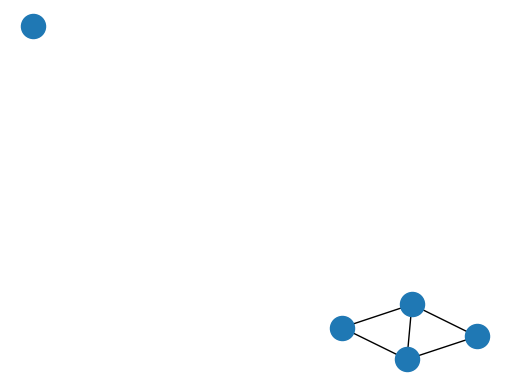

Recreate this plot in Python.
# coding:utf-8
import networkx as nx
import matplotlib.pyplot as plt

g = nx.Graph()
g.add_node(1)
g.add_node(2)
g.add_node(3)
g.add_node(4)
g.add_node(5)
g.add_edge(1, 2)
g.add_edge(1, 4)
g.add_edge(2, 3)
g.add_edge(4, 3)

# g.add_edge(4, 5)

g.add_edge(2, 4)
fig, ax = plt.subplots()
nx.draw(g, ax=ax)
plt.show()
sunmm=0
for i in range(1):
    print(i)

#     for j in range(0,5):
#         try:
#             n = nx.shortest_path_length(g, i, j+1)
#             sunmm=sunmm+n
#             print(j)
#         except nx.NetworkXNoPath:
#             print('No path')
#
# print(sunmm)
nodeList= ['儋州', '潍坊', '厦门', '辽源', '果洛藏族自治州', '恩施土家族苗族自治州', '红河哈尼族彝族自治州', '伊犁哈萨克自治州', '重庆', '凉山彝族自治州', '攀枝花', '乌鲁木齐', '西安', '安阳', '襄阳', '湘潭', '呼伦贝尔', '西双版纳傣族自治州', '清远', '宣城', '可克达拉', '阿勒泰地区', '洛阳', '丹东', '天门', '德州', '乌兰察布', '南平', '昆玉', '黄石', '贵港', '肇庆', '泰州', '本溪', '徐州', '菏泽', '鹤岗', '阳江', '辽阳', '乌海', '许昌', '德宏傣族景颇族自治州', '石嘴山', '荆门', '河池', '防城港', '阜新', '曲靖', '嘉兴', '保山', '南充', '巴中', '来宾', '海南藏族自治州', '昌江黎族自治县', '佳木斯', '葫芦岛', '咸阳', '七台河', '株洲', '塔城地区', '邯郸', '泰安', '张家界', '廊坊', '内江', '包头', '咸宁', '广安', '甘孜藏族自治州', '北京', '玉林', '四平', '淄博', '烟台', '萍乡', '福州', '双鸭山', '吕梁', '三明', '岳阳', '揭阳', '黄冈', '阿拉尔', '桂林', '兰州', '榆林', '枣庄', '宁波', '保定', '舟山', '固原', '临沧', '台州', '迪庆藏族自治州', '仙桃', '庆阳', '达州', '怒江傈僳族自治州', '博尔塔拉蒙古自治州', '成都', '鄂尔多斯', '赤峰', '河源', '邢台', '延边朝鲜族自治州', '日照', '渭南', '铜陵', '天津', '南京', '宝鸡', '荆州', '龙岩', '淮安', '江门', '张掖', '乐山', '滨州', '三门峡', '海北藏族自治州', '铜川', '双河', '忻州', '平顶山', '琼海', '锦州', '哈尔滨', '濮阳', '运城', '文山壮族苗族自治州', '梅州', '延安', '和田地区', '金华', '白银', '深圳', '安庆', '合肥', '乐东黎族自治县', '阿里地区', '益阳', '上饶', '安顺', '珠海', '湘西土家族苗族自治州', '唐山', '九江', '东莞', '汉中', '绍兴', '抚顺', '宜宾', '黑河', '克拉玛依', '聊城', '新乡', '保亭黎族苗族自治县', '铁门关', '周口', '池州', '酒泉', '临夏回族自治州', '阳泉', '湖州', '商洛', '玉树藏族自治州', '宜昌', '无锡', '临沂', '湛江', '贵阳', '六盘水', '松原', '牡丹江', '宁德', '潮州', '齐齐哈尔', '青岛', '平凉', '景德镇', '梧州', '中山', '漳州', '衡阳', '汕尾', '衢州', '镇江', '宿迁', '孝感', '惠州', '大庆', '阿克苏地区', '遵义', '喀什地区', '海口', '鄂州', '琼中黎族苗族自治县', '长春', '马鞍山', '昌吉回族自治州', '济源', '天水', '巴彦淖尔', '莆田', '石河子', '沧州', '昭通', '滁州', '大兴安岭地区', '扬州', '常德', '南通', '佛山', '太原', '东营', '楚雄彝族自治州', '娄底', '海西蒙古族藏族自治州', '黔西南布依族苗族自治州', '潜江', '上海', '黄南藏族自治州', '云浮', '白城', '呼和浩特', '贺州', '钦州', '北海', '郑州', '巴音郭楞蒙古自治州', '金昌', '通化', '陇南', '温州', '定西', '阿拉善盟', '黄山', '绵阳', '资阳', '拉萨', '普洱', '鞍山', '丽水', '邵阳', '汕头', '承德', '晋城', '临汾', '五家渠', '长沙', '南阳', '德阳', '柳州', '吴忠', '宜春', '泉州', '衡水', '晋中', '淮南', '崇左', '宿州', '文昌', '东方', '随州', '五指山', '长治', '苏州', '济宁', '武汉', '阿坝藏族羌族自治州', '吉安', '玉溪', '茂名', '眉山', '大同', '亳州', '朔州', '丽江', '三亚', '雅安', '铁岭', '淮北', '韶关', '常州', '信阳', '新余', '通辽', '克孜勒苏柯尔克孜自治州', '广州', '武威', '南昌', '焦作', '威海', '沈阳', '连云港', '图木舒克', '万宁', '开封', '朝阳', '商丘', '鹤壁', '黔南布依族苗族自治州', '怀化', '北屯', '杭州', '盘锦', '银川', '南宁', '营口', '蚌埠', '十堰', '阜阳', '赣州', '驻马店', '自贡', '郴州', '秦皇岛', '盐城', '锡林郭勒盟', '伊春', '白沙黎族自治县', '黔东南苗族侗族自治州', '昆明', '鸡西', '漯河', '广元', '白山', '嘉峪关', '绥化', '安康', '泸州', '芜湖', '遂宁', '济南', '石家庄', '六安', '抚州', '大理白族自治州', '西宁', '兴安盟', '中卫', '神农架林区', '甘南藏族自治州', '百色', '永州', '陵水黎族自治县', '鹰潭', '张家口', '大连']
print(len(nodeList))
